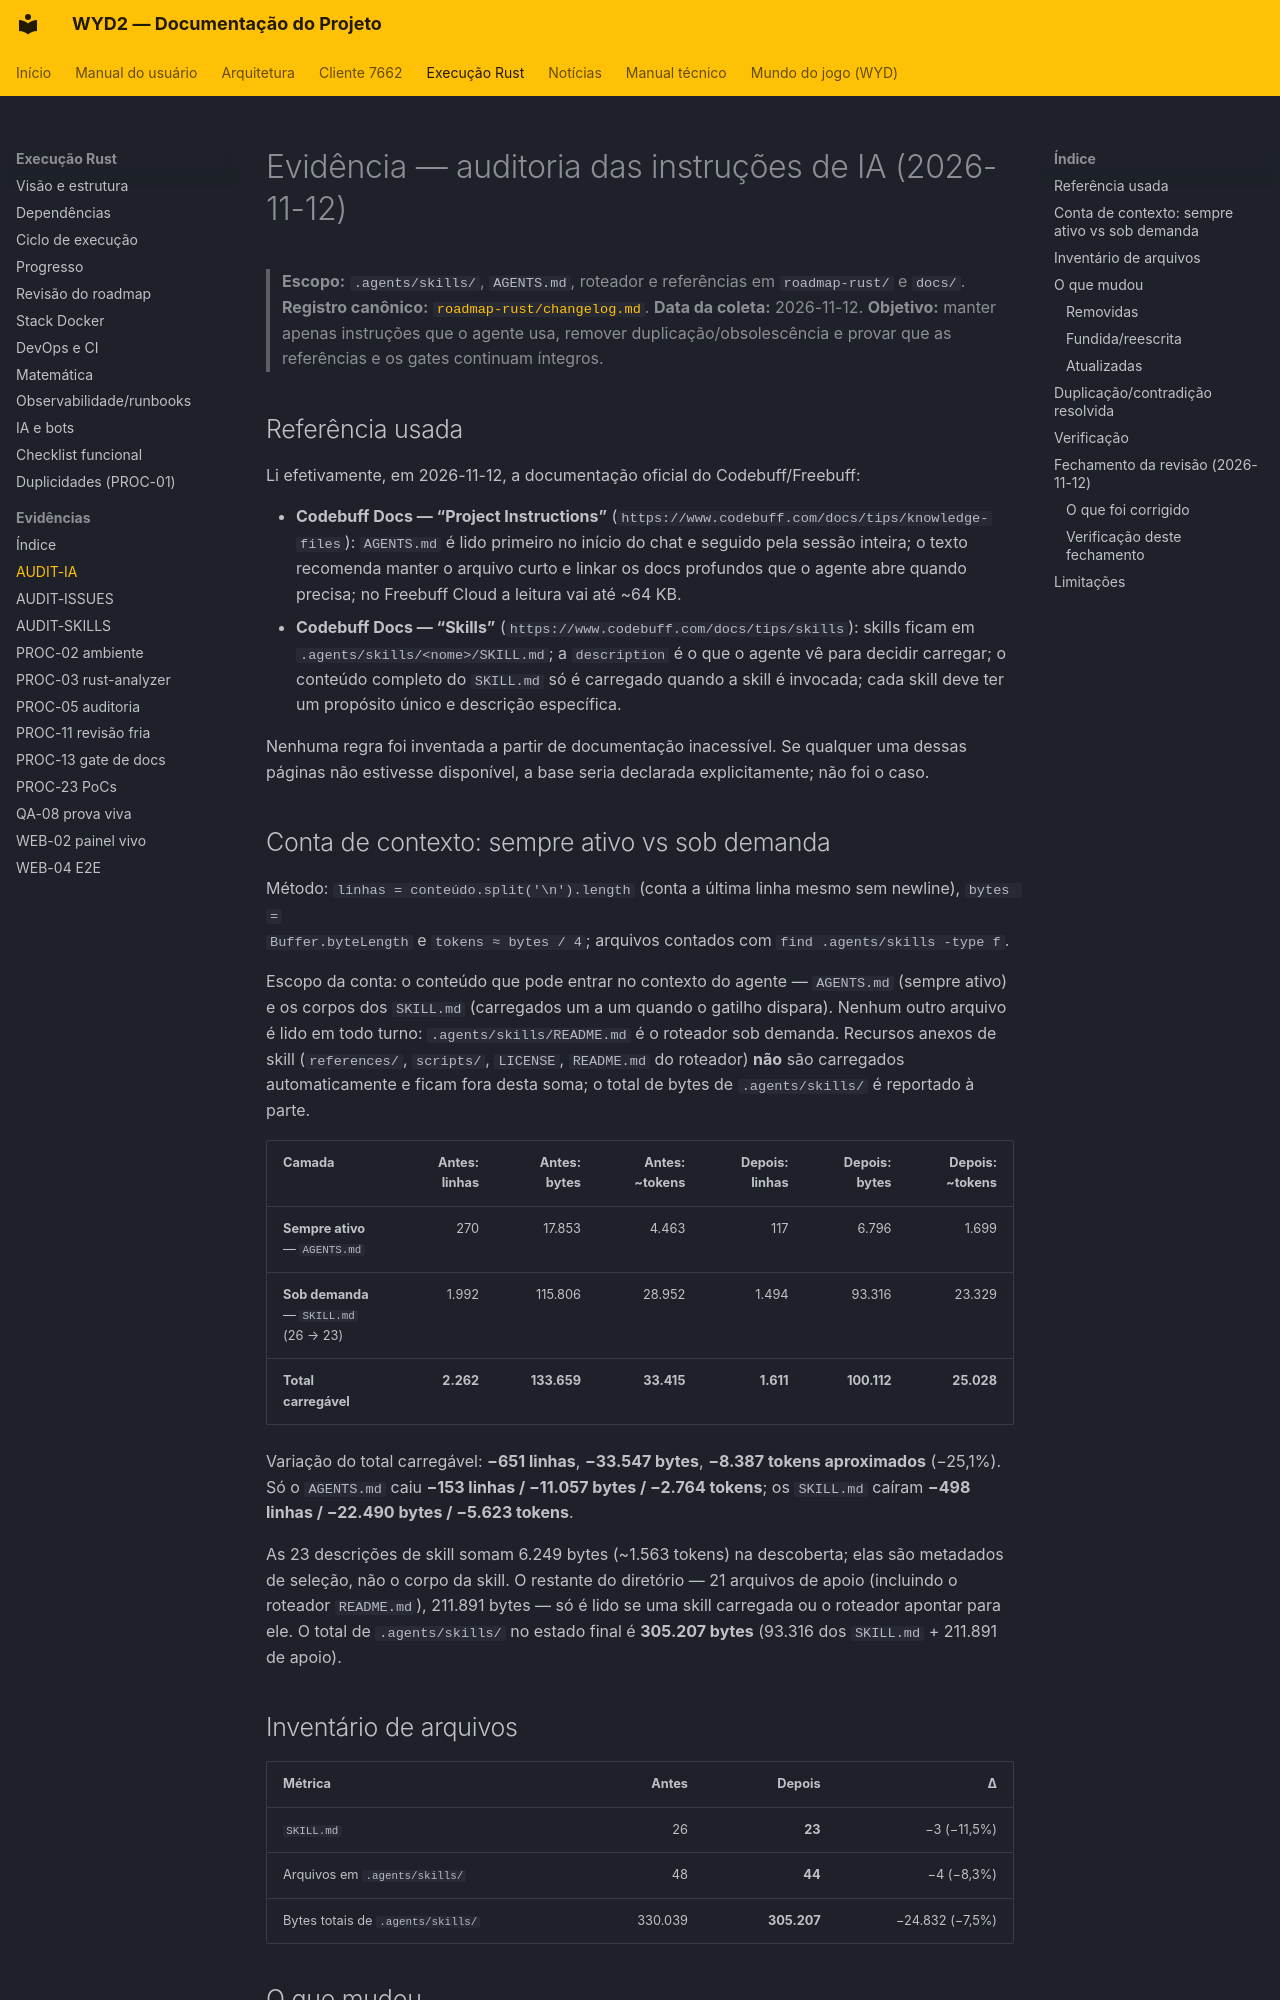

repository: lucascantarelli/OpenWYD-NextGen · page: rust/evidencias/AUDIT-IA-2026-11-12/index.html · generator: mkdocs

# Evidência — auditoria das instruções de IA (2026-11-12)

> **Escopo:** `.agents/skills/`, `AGENTS.md`, roteador e referências em `roadmap-rust/` e `docs/`.
> **Registro canônico:** [`roadmap-rust/changelog.md`](../../../roadmap-rust/changelog.md).
> **Data da coleta:** 2026-11-12.
> **Objetivo:** manter apenas instruções que o agente usa, remover duplicação/obsolescência e
> provar que as referências e os gates continuam íntegros.

## Referência usada

Li efetivamente, em 2026-11-12, a documentação oficial do Codebuff/Freebuff:

- **Codebuff Docs — “Project Instructions”** (`https://www.codebuff.com/docs/tips/knowledge-files`):
  `AGENTS.md` é lido primeiro no início do chat e seguido pela sessão inteira; o texto recomenda
  manter o arquivo curto e linkar os docs profundos que o agente abre quando precisa; no Freebuff
  Cloud a leitura vai até ~64 KB.
- **Codebuff Docs — “Skills”** (`https://www.codebuff.com/docs/tips/skills`): skills ficam em
  `.agents/skills/<nome>/SKILL.md`; a `description` é o que o agente vê para decidir carregar; o
  conteúdo completo do `SKILL.md` só é carregado quando a skill é invocada; cada skill deve ter um
  propósito único e descrição específica.

Nenhuma regra foi inventada a partir de documentação inacessível. Se qualquer uma dessas páginas
não estivesse disponível, a base seria declarada explicitamente; não foi o caso.

## Conta de contexto: sempre ativo vs sob demanda

Método: `linhas = conteúdo.split('\n').length` (conta a última linha mesmo sem newline), `bytes =
Buffer.byteLength` e `tokens ≈ bytes / 4`; arquivos contados com `find .agents/skills -type f`.

Escopo da conta: o conteúdo que pode entrar no contexto do agente — `AGENTS.md` (sempre ativo) e
os corpos dos `SKILL.md` (carregados um a um quando o gatilho dispara). Nenhum outro arquivo é
lido em todo turno: `.agents/skills/README.md` é o roteador sob demanda. Recursos anexos de skill
(`references/`, `scripts/`, `LICENSE`, `README.md` do roteador) **não** são carregados
automaticamente e ficam fora desta soma; o total de bytes de `.agents/skills/` é reportado à parte.

| Camada | Antes: linhas | Antes: bytes | Antes: ~tokens | Depois: linhas | Depois: bytes | Depois: ~tokens |
|---|---:|---:|---:|---:|---:|---:|
| **Sempre ativo** — `AGENTS.md` | 270 | 17.853 | 4.463 | 117 | 6.796 | 1.699 |
| **Sob demanda** — `SKILL.md` (26 → 23) | 1.992 | 115.806 | 28.952 | 1.494 | 93.316 | 23.329 |
| **Total carregável** | **2.262** | **133.659** | **33.415** | **1.611** | **100.112** | **25.028** |

Variação do total carregável: **−651 linhas**, **−33.547 bytes**, **−8.387 tokens aproximados**
(−25,1%). Só o `AGENTS.md` caiu **−153 linhas / −11.057 bytes / −2.764 tokens**; os `SKILL.md`
caíram **−498 linhas / −22.490 bytes / −5.623 tokens**.

As 23 descrições de skill somam 6.249 bytes (~1.563 tokens) na descoberta; elas são metadados de
seleção, não o corpo da skill. O restante do diretório — 21 arquivos de apoio (incluindo o
roteador `README.md`), 211.891 bytes — só é lido se uma skill carregada ou o roteador apontar para
ele. O total de `.agents/skills/` no estado final é **305.207 bytes** (93.316 dos `SKILL.md` +
211.891 de apoio).

## Inventário de arquivos

| Métrica | Antes | Depois | Δ |
|---|---:|---:|---:|
| `SKILL.md` | 26 | **23** | −3 (−11,5%) |
| Arquivos em `.agents/skills/` | 48 | **44** | −4 (−8,3%) |
| Bytes totais de `.agents/skills/` | 330.039 | **305.207** | −24.832 (−7,5%) |

## O que mudou
